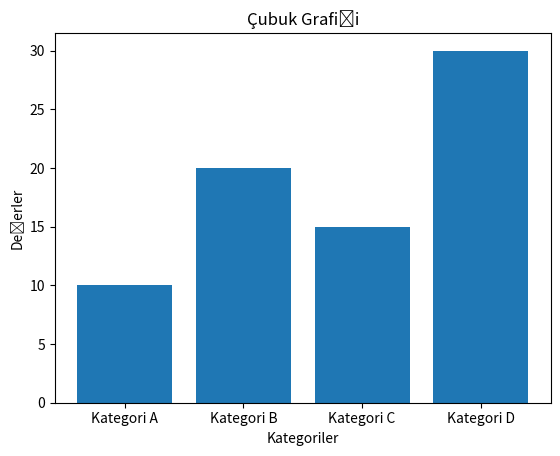

Write Python code to recreate this figure.



import matplotlib.pyplot as plt

categories = ['Kategori A', 'Kategori B', 'Kategori C', 'Kategori D']
values = [10, 20, 15, 30]

plt.bar(categories, values) # Çubuk grafiği çiz
plt.title('Çubuk Grafiği')
plt.xlabel('Kategoriler')
plt.ylabel('Değerler')
plt.show()
